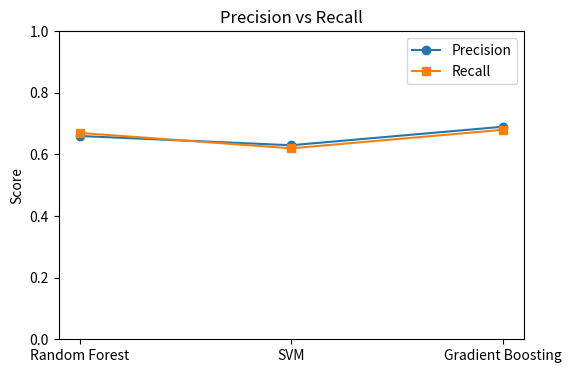

Write Python code to recreate this figure.
import matplotlib.pyplot as plt
models = ["Random Forest","SVM","Gradient Boosting"]
precision = [0.66,0.63,0.69]
recall = [0.67,0.62,0.68]
x = range(len(models))
fig, ax = plt.subplots(figsize=(6,4))
ax.plot(x, precision, marker='o', label='Precision')
ax.plot(x, recall, marker='s', label='Recall')
ax.set_xticks(x); ax.set_xticklabels(models)
ax.set_ylim(0,1); ax.set_ylabel("Score")
ax.legend(); ax.set_title("Precision vs Recall")
plt.savefig("precision_vs_recall.png", dpi=300, bbox_inches='tight')
plt.close()
